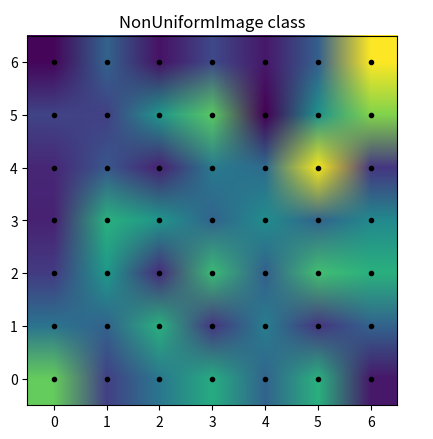

Recreate this plot in Python.
# -*- coding: utf-8 -*-

import numpy as np
import matplotlib.pyplot as plt
from matplotlib.image import NonUniformImage


# Linear x array for cell centers:
x = np.arange(0, 7)
y = np.arange(0, 7)

z = np.array([[4.8, 1.2, 2.5, 3.9, 2.0, 4.0, 0.4],
              [2.4, 2.0, 4.0, 1.0, 2.7, 1.0, 2.0],
              [1.1, 3.4, 0.8, 4.3, 1.9, 4.4, 4.0],
              [0.6, 4.0, 3.3, 2.0, 3.1, 2.0, 3.0],
              [0.7, 1.7, 0.6, 2.6, 2.2, 6.2, 1.0],
              [1.3, 1.2, 3.3, 4.7, 0.0, 3.2, 5.1],
              [0.1, 2.0, 0.3, 1.4, 0.4, 1.9, 6.3]])


x_map = np.ones((7,7))*x
y_map = (np.ones((7,7))*y).T

fig, ax = plt.subplots()
# Acá también se puede usar 'bilinear''nearest', 'bilinear',
    # 'bicubic', 'spline16', 'spline36', 'hanning', 'hamming', 'hermite',
    # 'kaiser', 'quadric', 'catrom', 'gaussian', 'bessel', 'mitchell',
    # 'sinc', 'lanczos', 'blackman'.
im = NonUniformImage(ax, interpolation='bilinear', extent=(0, 7, 0, 7),
                     cmap='viridis')
im.set_data(x, y, z)
ax.add_image(im)

plt.plot(x_map, y_map,'k.')
ax.set_xlim(-0.5, 6.5)
ax.set_ylim(-0.5, 6.5)
ax.set_aspect('equal', adjustable='box')
ax.set_title('NonUniformImage class')